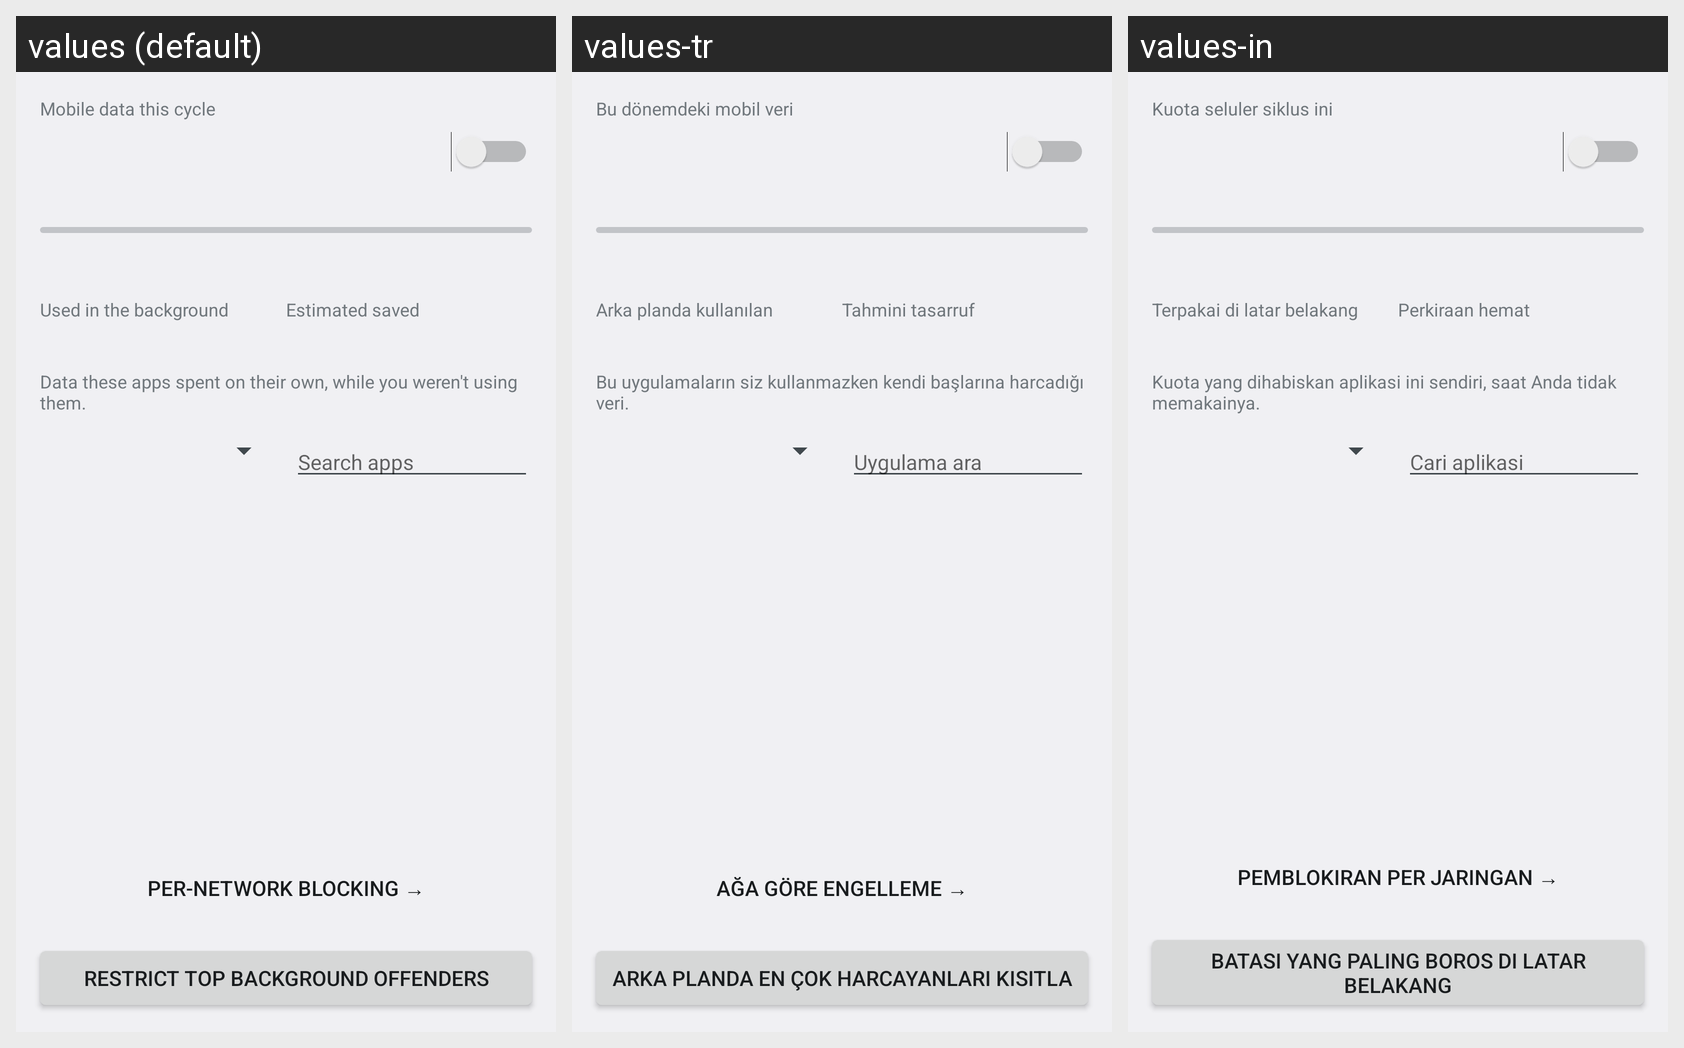

This grid shows one Android layout under several languages. Give, for every string resource on the screen, its name, the default text and each shown locale's text.
Android screen res/layout/activity_main.xml rendered under 3 locales, left to right: values (default), values-tr, values-in. Device: Nexus 5 (rendered at 1080×1920; each locale shown at half size, 540×960, under a caption strip naming it); theme Theme.DataGate.Splash.
Other locales in the repository, not shown: values-ar, values-de, values-es, values-fr, values-hi, values-pt-rBR, values-pt-rPT, values-ru, values-ur.
Strings drawn on this screen, with the default value and each locale's value (text and hints the layout hard-codes, and strings that could not be matched under every locale, appear in the picture but are not listed):

cycle_label
  values: Mobile data this cycle
  values-tr: Bu dönemdeki mobil veri
  values-in: Kuota seluler siklus ini

background_label
  values: Used in the background
  values-tr: Arka planda kullanılan
  values-in: Terpakai di latar belakang

saved_label
  values: Estimated saved
  values-tr: Tahmini tasarruf
  values-in: Perkiraan hemat

background_hint
  values: Data these apps spent on their own, while you weren't using them.
  values-tr: Bu uygulamaların siz kullanmazken kendi başlarına harcadığı veri.
  values-in: Kuota yang dihabiskan aplikasi ini sendiri, saat Anda tidak memakainya.

search_hint
  values: Search apps
  values-tr: Uygulama ara
  values-in: Cari aplikasi

open_blocking
  values: Per-network blocking →
  values-tr: Ağa göre engelleme →
  values-in: Pemblokiran per jaringan →

restrict_all_heavy
  values: Restrict top background offenders
  values-tr: Arka planda en çok harcayanları kısıtla
  values-in: Batasi yang paling boros di latar belakang
